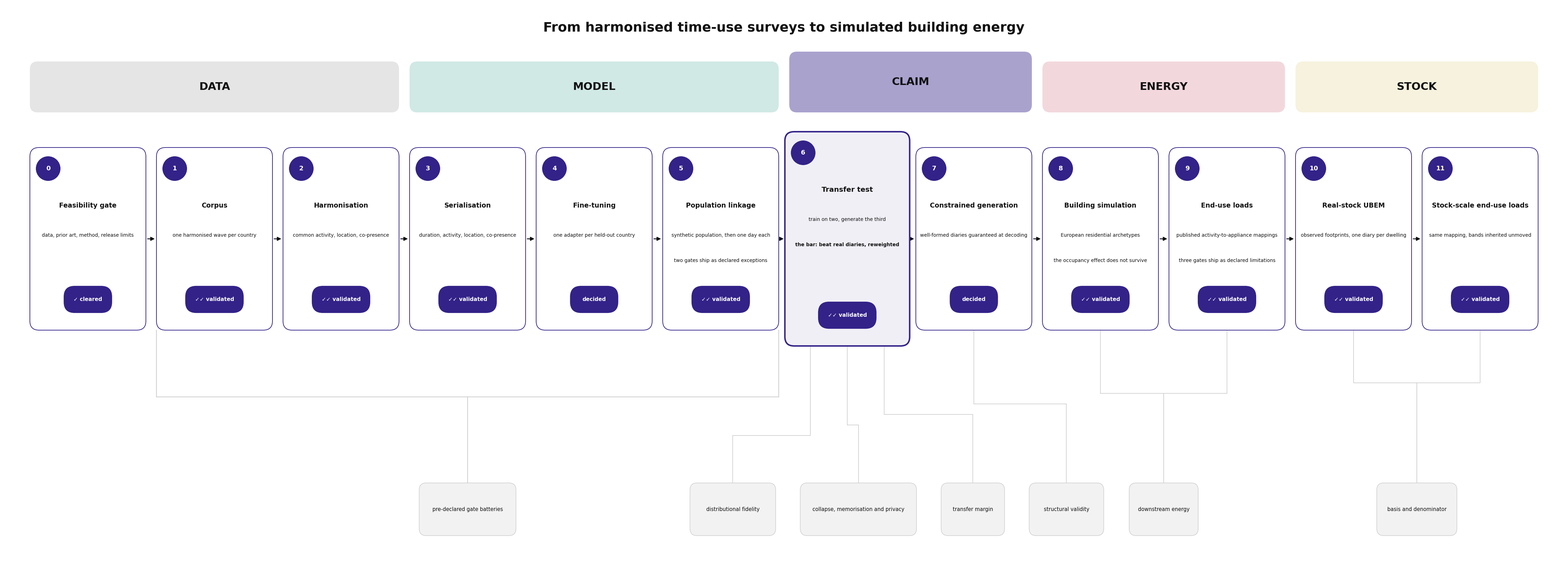

Source code (Python): (Note: this script raises an exception after producing the figure.)
# -*- coding: utf-8 -*-
"""Figure 1 - the pipeline, Steps 0 to 11.

Built in code on 2026-09-14 on the author's instruction ("ok if possible you
create these failed images"), after four generator rounds failed to clear
FINDING 282 (canvas capped at 1376 x 768), FINDING 286 (a repeated word on
card 11) and FINDING 289 (two instruction words drawn as extra tiles).

EVERY string drawn here is copied verbatim from the frozen TEXT INVENTORY of
`Prompts_Images/4thJ_pipeline_steps_figure.md` Section 11.  No wording is
invented and no wording is altered.  House palette only; no green, no red.
"""
import os
import matplotlib
matplotlib.use("Agg")
import matplotlib.pyplot as plt
from matplotlib.patches import FancyBboxPatch, Circle, FancyArrowPatch
from matplotlib.lines import Line2D

plt.rcParams["font.family"] = "sans-serif"
plt.rcParams["font.sans-serif"] = ["DejaVu Sans", "Arial", "Helvetica"]

# ---------------------------------------------------------------- palette
ROSE = "#CC6677"
INDIGO = "#332288"
TEAL = "#44AA99"
SAND = "#DDCC77"
WINE = "#882255"
GREY_L = "#F2F2F2"
GREY_M = "#D0D0D0"
INK = "#111111"


def tint(hexcol, frac):
    """Blend hexcol toward white; frac is the amount of hexcol kept."""
    r = int(hexcol[1:3], 16); g = int(hexcol[3:5], 16); b = int(hexcol[5:7], 16)
    r = int(255 - (255 - r) * frac)
    g = int(255 - (255 - g) * frac)
    b = int(255 - (255 - b) * frac)
    return "#%02X%02X%02X" % (r, g, b)


# ---------------------------------------------------------------- geometry
W, H = 44.4, 16.2
FIG_DPI = 100

fig = plt.figure(figsize=(W, H), dpi=FIG_DPI)
ax = fig.add_axes([0, 0, 1, 1])
ax.set_xlim(0, W)
ax.set_ylim(0, H)
ax.set_aspect("equal")
ax.axis("off")
fig.patch.set_facecolor("white")

CARD_W = 3.30
CARD_H = 5.20
CARD_Y = 6.90
PITCH = 3.60
X0 = 0.60


def cx(i):
    return X0 + (i + 0.5) * PITCH


# ---------------------------------------------------------------- title (1 line)
TITLE = "From harmonised time-use surveys to simulated building energy"
ax.text(W / 2.0, 15.50, TITLE, ha="center", va="center",
        fontsize=27, color=INK, weight="bold")

# ---------------------------------------------------------------- five bands
BAND_Y = 13.10
BAND_H = 1.45
bands = [
    ("DATA",   0, 2, tint(GREY_M, 0.55), BAND_H),
    ("MODEL",  3, 5, tint(TEAL, 0.25), BAND_H),
    ("CLAIM",  6, 7, tint(INDIGO, 0.42), BAND_H + 0.28),
    ("ENERGY", 8, 9, tint(ROSE, 0.25), BAND_H),
    ("STOCK", 10, 11, tint(SAND, 0.25), BAND_H),
]
for label, a, b, col, bh in bands:
    xa = cx(a) - CARD_W / 2.0
    xb = cx(b) + CARD_W / 2.0
    ax.add_patch(FancyBboxPatch((xa, BAND_Y), xb - xa, bh,
                                boxstyle="round,pad=0,rounding_size=0.22",
                                facecolor=col, edgecolor="none", zorder=1))
    ax.text((xa + xb) / 2.0, BAND_Y + bh / 2.0, label, ha="center", va="center",
            fontsize=22, color=INK, weight="bold", zorder=2)

# ---------------------------------------------------------------- the twelve cards
# (digit, title, [body lines], chip word)
CARDS = [
    (0,  "Feasibility gate",          ["data, prior art, method, release limits"], "cleared"),
    (1,  "Corpus",                    ["one harmonised wave per country"], "validated"),
    (2,  "Harmonisation",             ["common activity, location, co-presence"], "validated"),
    (3,  "Serialisation",             ["duration, activity, location, co-presence"], "validated"),
    (4,  "Fine-tuning",               ["one adapter per held-out country"], "decided"),
    (5,  "Population linkage",        ["synthetic population, then one day each",
                                       "two gates ship as declared exceptions"], "validated"),
    (6,  "Transfer test",             ["train on two, generate the third",
                                       "the bar: beat real diaries, reweighted"], "validated"),
    (7,  "Constrained generation",    ["well-formed diaries guaranteed at decoding"], "decided"),
    (8,  "Building simulation",       ["European residential archetypes",
                                       "the occupancy effect does not survive"], "validated"),
    (9,  "End-use loads",             ["published activity-to-appliance mappings",
                                       "three gates ship as declared limitations"], "validated"),
    (10, "Real-stock UBEM",           ["observed footprints, one diary per dwelling"], "validated"),
    (11, "Stock-scale end-use loads", ["same mapping, bands inherited unmoved"], "validated"),
]

# mechanical word-count guard, straight from the prompt's table
WORDCOUNTS = {0: [6], 1: [5], 2: [4], 3: [4], 4: [5], 5: [6, 6],
              6: [6, 6], 7: [5], 8: [3, 6], 9: [3, 6], 10: [6], 11: [5]}
for n, t, lines, chip in CARDS:
    got = [len(l.split()) for l in lines]
    if got != WORDCOUNTS[n]:
        raise SystemExit("ABORT card %d word count %s, expected %s" % (n, got, WORDCOUNTS[n]))

CHECK = u"✓"
CHIP_GLYPH = {"cleared": CHECK + " ", "validated": CHECK + CHECK + " ",
              "decided": "", "open": ""}

texts_to_measure = []   # (artist, allowed_width_in_units)

for n, title, lines, chip in CARDS:
    big = (n == 6)
    w = CARD_W + (0.25 if big else 0.0)
    h = CARD_H + (0.90 if big else 0.0)
    x = cx(n) - w / 2.0
    y = CARD_Y - (0.45 if big else 0.0)
    ax.add_patch(FancyBboxPatch((x, y), w, h,
                                boxstyle="round,pad=0,rounding_size=0.26",
                                facecolor=tint(INDIGO, 0.07) if big else "white",
                                edgecolor=INDIGO, linewidth=3.0 if big else 1.4,
                                zorder=3))
    top = y + h
    # digit circle
    ax.add_patch(Circle((x + 0.52, top - 0.60), 0.35, facecolor=INDIGO,
                        edgecolor="none", zorder=4))
    ax.text(x + 0.52, top - 0.60, str(n), ha="center", va="center",
            fontsize=13, color="white", weight="bold", zorder=5)
    # title
    t = ax.text(cx(n), top - 1.65, title, ha="center", va="center",
                fontsize=14.5 if big else 13.5, color=INK, weight="bold", zorder=5)
    texts_to_measure.append((t, w - 0.22))
    # body lines
    by = top - 2.50
    for k, line in enumerate(lines):
        bold = (big and line.startswith("the bar:"))
        t = ax.text(cx(n), by - k * 0.72, line, ha="center", va="center",
                    fontsize=10.0, color=INK, zorder=5,
                    weight="bold" if bold else "normal")
        texts_to_measure.append((t, w - 0.18))
    # chip
    label = CHIP_GLYPH[chip] + chip
    filled = chip in ("cleared", "validated", "decided")
    chw = max(0.095 * len(label) + 0.50, 1.35)
    chw = min(chw, w - 0.30)
    chx = cx(n) - chw / 2.0
    chy = y + 0.50
    ax.add_patch(FancyBboxPatch((chx, chy), chw, 0.75,
                                boxstyle="round,pad=0,rounding_size=0.30",
                                facecolor=INDIGO if filled else "white",
                                edgecolor=INDIGO, linewidth=1.6, zorder=4))
    t = ax.text(cx(n), chy + 0.375, label, ha="center", va="center",
                fontsize=11, color="white" if filled else INDIGO,
                weight="bold", zorder=5)
    texts_to_measure.append((t, chw - 0.10))

# ---------------------------------------------------------------- spine arrows
SPINE_Y = CARD_Y + CARD_H / 2.0
for n in range(11):
    xa = cx(n) + (CARD_W / 2.0) + (0.11 if n == 6 else 0.0)
    xb = cx(n + 1) - (CARD_W / 2.0) - (0.11 if n + 1 == 6 else 0.0)
    ax.add_patch(FancyArrowPatch((xa + 0.02, SPINE_Y), (xb - 0.02, SPINE_Y),
                                 arrowstyle="-|>", mutation_scale=16,
                                 linewidth=1.8, color=INK, zorder=2))

# ---------------------------------------------------------------- seven tiles
TILE_Y = 1.05
TILE_H = 1.50
BRACKET_Y = 5.00

# (label, tile centre x, list of (card index, x-offset on that card's bottom edge))
TILES = [
    ("pre-declared gate batteries",        None),          # square bracket, cards 1-5
    ("distributional fidelity",            [(6, -1.05)]),
    ("collapse, memorisation and privacy", [(6, 0.0)]),
    ("transfer margin",                    [(6, 1.05)]),
    ("structural validity",                [(7, 0.0)]),
    ("downstream energy",                  [(8, 0.0), (9, 0.0)]),
    ("basis and denominator",              [(10, 0.0), (11, 0.0)]),
]


def tile_w(label):
    return max(0.079 * len(label) + 0.62, 1.5)


# lay the seven tiles out left to right, each as near its target as a 0.70 gap allows
GAP = 0.70
targets_x = [cx(3), cx(6), cx(6), cx(6), cx(7),
             (cx(8) + cx(9)) / 2.0, (cx(10) + cx(11)) / 2.0]
widths = [tile_w(t[0]) for t in TILES]
# the three card-6 tiles are placed as one group centred on card 6
grp = widths[1] + widths[2] + widths[3] + 2 * GAP
gx = cx(6) - grp / 2.0
centres = [0.0] * 7
centres[1] = gx + widths[1] / 2.0
centres[2] = gx + widths[1] + GAP + widths[2] / 2.0
centres[3] = gx + widths[1] + GAP + widths[2] + GAP + widths[3] / 2.0
centres[0] = min(targets_x[0], gx - GAP - widths[0] / 2.0)
right = centres[3] + widths[3] / 2.0
for i in (4, 5, 6):
    centres[i] = max(targets_x[i], right + GAP + widths[i] / 2.0)
    right = centres[i] + widths[i] / 2.0
if right > W - 0.4:
    raise SystemExit("ABORT: tile row overruns the canvas at %.2f" % right)

TILES = [(lab, centres[i], tgt) for i, (lab, tgt) in enumerate(TILES)]

for _ti, (label, tcx, targets) in enumerate(TILES):
    tw = max(0.079 * len(label) + 0.62, 1.5)
    ax.add_patch(FancyBboxPatch((tcx - tw / 2.0, TILE_Y), tw, TILE_H,
                                boxstyle="round,pad=0,rounding_size=0.20",
                                facecolor=GREY_L, edgecolor=GREY_M,
                                linewidth=1.2, zorder=3))
    t = ax.text(tcx, TILE_Y + TILE_H / 2.0, label, ha="center", va="center",
                fontsize=10.5, color=INK, zorder=5)
    texts_to_measure.append((t, tw - 0.16))

    if targets is None:
        # one square bracket spanning cards 1 to 5, stem down to the tile
        xa = cx(1) - CARD_W / 2.0
        xb = cx(5) + CARD_W / 2.0
        ax.add_line(Line2D([xa, xb], [BRACKET_Y, BRACKET_Y],
                           color=GREY_M, linewidth=1.6, zorder=2))
        ax.add_line(Line2D([xa, xa], [BRACKET_Y, CARD_Y],
                           color=GREY_M, linewidth=1.6, zorder=2))
        ax.add_line(Line2D([xb, xb], [BRACKET_Y, CARD_Y],
                           color=GREY_M, linewidth=1.6, zorder=2))
        ax.add_line(Line2D([tcx, tcx], [TILE_Y + TILE_H, BRACKET_Y],
                           color=GREY_M, linewidth=1.6, zorder=2))
    else:
        for card_i, dx in targets:
            bx = cx(card_i) + dx
            by = CARD_Y - (0.45 if card_i == 6 else 0.0)
            mid = 3.60 + 0.30 * _ti
            ax.add_line(Line2D([tcx, tcx, bx, bx],
                               [TILE_Y + TILE_H, mid, mid, by],
                               color=GREY_M, linewidth=1.3,
                               solid_joinstyle="miter", zorder=2))

# ---------------------------------------------------------------- overflow check
fig.canvas.draw()
renderer = fig.canvas.get_renderer()
px_per_unit = FIG_DPI
bad = []
for t, allow in texts_to_measure:
    bb = t.get_window_extent(renderer=renderer)
    if bb.width / px_per_unit > allow:
        bad.append((t.get_text(), round(bb.width / px_per_unit, 2), round(allow, 2)))
if bad:
    for b in bad:
        print("OVERFLOW %-46s drawn %.2f allowed %.2f" % b)
else:
    print("no text overflows its element")

OUT = os.path.join(os.path.dirname(os.path.abspath(__file__)), "..",
                   "HETUS_LLM_Pipeline_Steps.png")
fig.savefig(OUT, dpi=FIG_DPI, facecolor="white")
print("written", os.path.normpath(OUT), int(W * FIG_DPI), "x", int(H * FIG_DPI))
